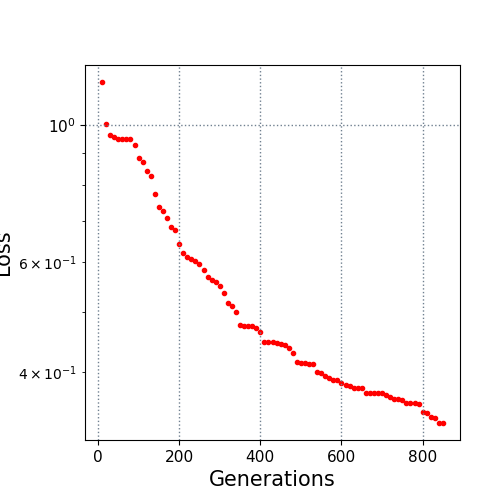

Values plotted in this chart, from the file beside it:
10.0, 1.171396
20.0, 1.004
30.0, 0.9628
40.0, 0.9559
50.0, 0.9497
60.0, 0.9482
70.0, 0.9471
80.0, 0.9466
90.0, 0.9272
100.0, 0.8826
110.0, 0.8709
120.0, 0.8425
130.0, 0.8258
140.0, 0.7739
150.0, 0.7365
160.0, 0.7265
170.0, 0.7082
180.0, 0.685
190.0, 0.6758
200.0, 0.643
210.0, 0.6221
220.0, 0.6115
230.0, 0.6084
240.0, 0.6025
250.0, 0.5963
260.0, 0.5841
270.0, 0.5683
280.0, 0.5624
290.0, 0.5576
300.0, 0.5495
310.0, 0.5353
320.0, 0.5164
330.0, 0.51
340.0, 0.5001
350.0, 0.4763
360.0, 0.4747
370.0, 0.4747
380.0, 0.4747
390.0, 0.4708
400.0, 0.4629
410.0, 0.4468
420.0, 0.4466
430.0, 0.4463
440.0, 0.4444
450.0, 0.4429
460.0, 0.4425
470.0, 0.4368
480.0, 0.4282
490.0, 0.4153
500.0, 0.4129
510.0, 0.4129
520.0, 0.4119
530.0, 0.4119
540.0, 0.4
550.0, 0.3978
560.0, 0.3939
570.0, 0.3905
580.0, 0.3883
590.0, 0.3883
600.0, 0.3837
610.0, 0.3805
... 24 more rows
